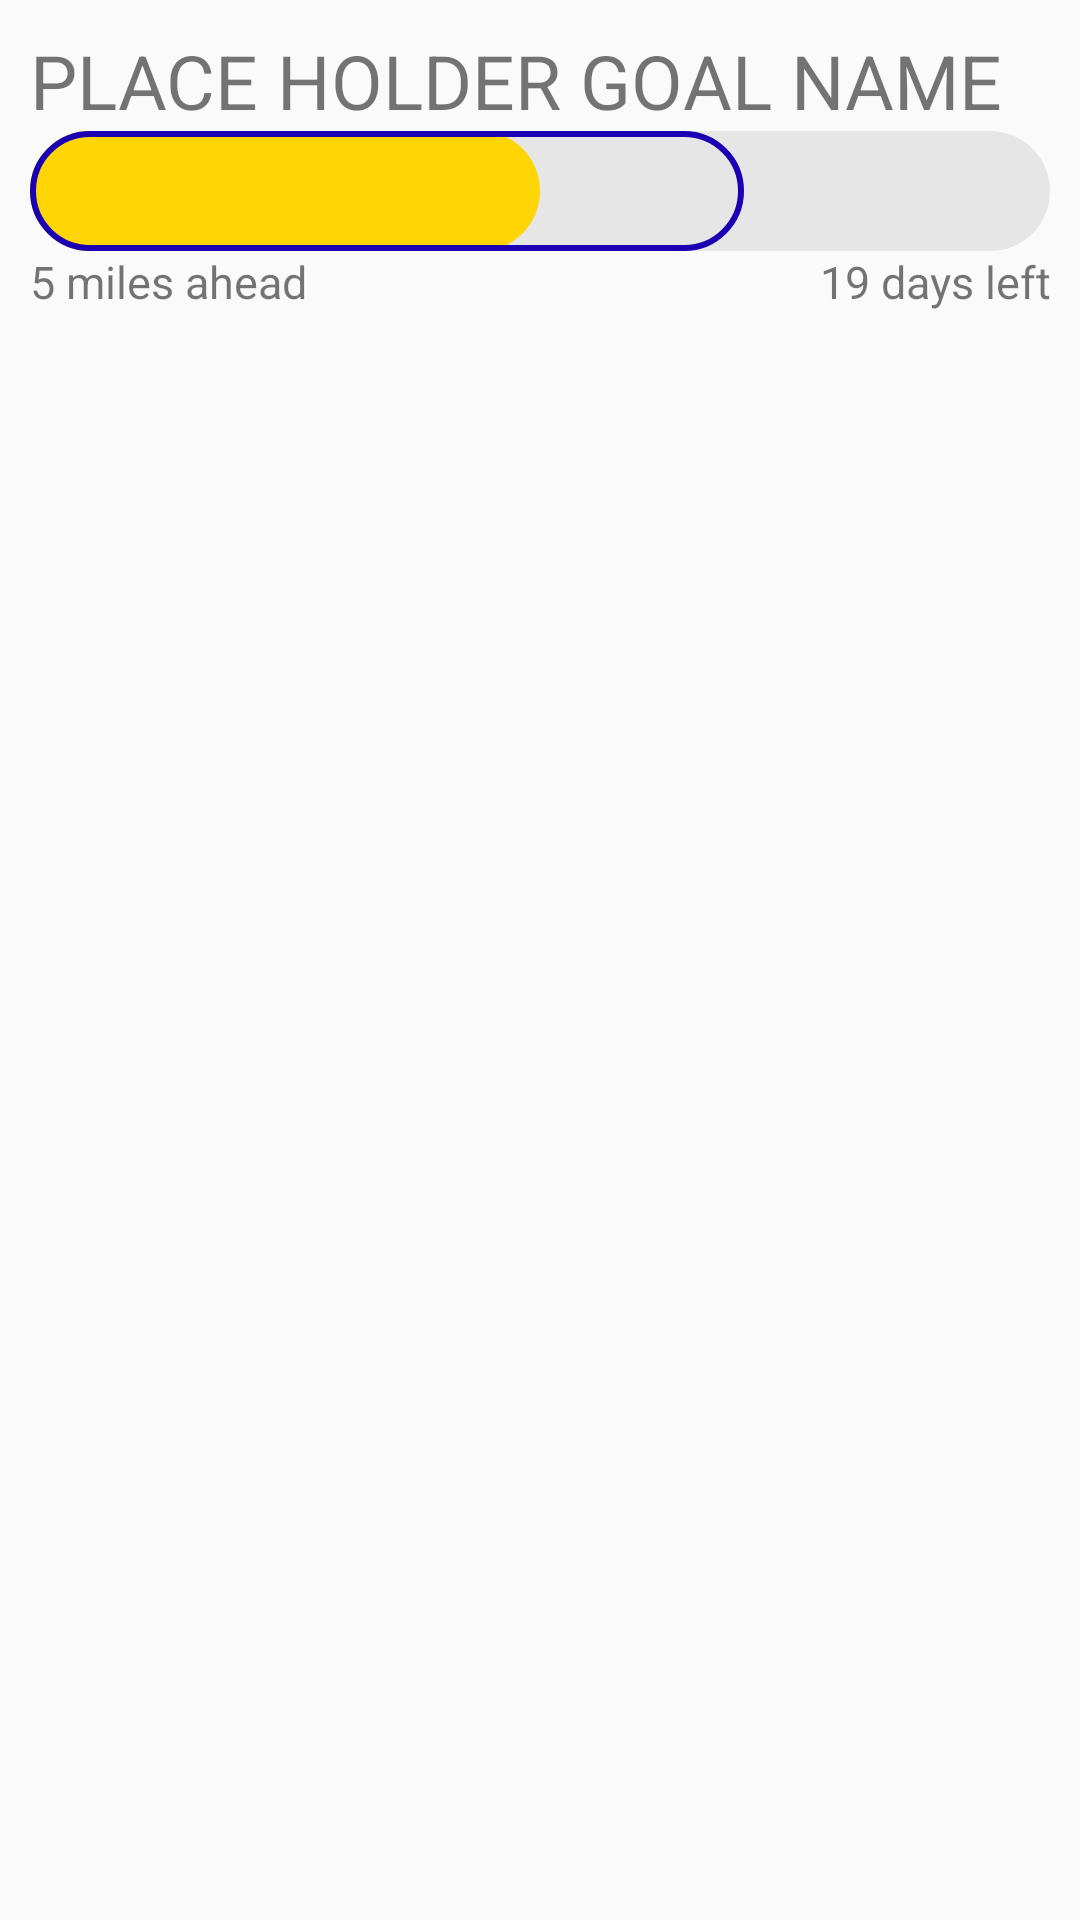

Android layout source for this screen:
<!-- AndroidManifest.xml: application theme AppTheme -->
<!-- res/layout/layout_goal.xml -->
<?xml version="1.0" encoding="utf-8"?>
<LinearLayout android:id="@+id/list_item_goal"
    android:orientation="vertical"
    android:layout_width="match_parent"
    android:layout_height="wrap_content"
    android:padding="10dp"
    android:clickable="false"
    android:background="?android:attr/selectableItemBackground"
    xmlns:android="http://schemas.android.com/apk/res/android">

    <TextView
        android:id="@+id/goal_title"
        android:layout_width="match_parent"
        android:layout_height="wrap_content"
        android:textSize="25sp"
        android:text="PLACE HOLDER GOAL NAME"/>

    <RelativeLayout
        android:layout_width="match_parent"
        android:layout_height="40dp">

        <View
            android:id="@+id/goal_total_bar"
            android:layout_width="match_parent"
            android:layout_height="match_parent"
            android:layout_alignParentStart="true"
            android:layout_alignParentLeft="true"
            android:layout_alignParentTop="true"
            android:background="@drawable/progress_bar_base"/>

        <LinearLayout
            android:layout_width="match_parent"
            android:layout_height="match_parent"
            android:layout_alignParentTop="true">

            <View
                android:id="@+id/progress_bar"
                android:layout_width="0dp"
                android:layout_height="match_parent"
                android:layout_weight="0.5"
                android:background="@drawable/progress_bar_goal" />

            <View
                android:id="@+id/inv_progress_bar"
                android:layout_width="0dp"
                android:layout_height="match_parent"
                android:layout_weight="0.5"/>

        </LinearLayout>

        <LinearLayout
            android:layout_width="match_parent"
            android:layout_height="match_parent"
            android:layout_alignParentTop="true">

            <View
                android:id="@+id/to_date_bar"
                android:layout_width="0dp"
                android:layout_height="match_parent"
                android:layout_weight="0.7"
                android:background="@drawable/progress_bar_time_left"
                android:elevation="1dp" />

            <View
                android:id="@+id/inv_to_date_bar"
                android:layout_width="0dp"
                android:layout_height="match_parent"
                android:layout_weight="0.3" />

        </LinearLayout>

    </RelativeLayout>

    <LinearLayout
        android:layout_width="match_parent"
        android:layout_height="wrap_content">

        <TextView
            android:id="@+id/goal_status"
            android:layout_width="0dp"
            android:layout_height="wrap_content"
            android:layout_weight="0.5"
            android:textAlignment="textStart"
            android:layout_gravity="start"
            android:text="5 miles ahead"
            android:textSize="15sp"/>

        <TextView
            android:id="@+id/days_left"
            android:layout_width="0dp"
            android:layout_height="wrap_content"
            android:layout_weight="0.5"
            android:textAlignment="textEnd"
            android:layout_gravity="end"
            android:text="19 days left"
            android:textSize="15sp"/>


    </LinearLayout>

</LinearLayout>
<!-- resources referenced by this layout -->
<resources>
  <!-- drawable progress_bar_base (drawable) -->
  <?xml version="1.0" encoding="utf-8"?>
  <shape
      xmlns:android="http://schemas.android.com/apk/res/android"
      android:shape="rectangle" >
  
      <solid
          android:color="@color/progress_bar_base"/>
  
      <padding
          android:left="5dp"
          android:top="5dp"
          android:right="5dp"
          android:bottom="5dp"/>
  
      <corners
          android:radius="25dp"/>
  </shape>
  <!-- drawable progress_bar_goal (drawable) -->
  <?xml version="1.0" encoding="utf-8"?>
  <shape
      xmlns:android="http://schemas.android.com/apk/res/android"
      android:shape="rectangle" >
  
      <solid
          android:color="@color/goal_progress_bar"/>
  
      <padding
          android:left="5dp"
          android:top="5dp"
          android:right="5dp"
          android:bottom="5dp"/>
  
      <corners
          android:radius="25dp"/>
  </shape>
  <!-- drawable progress_bar_time_left (drawable) -->
  <?xml version="1.0" encoding="utf-8"?>
  <shape
      xmlns:android="http://schemas.android.com/apk/res/android"
      android:shape="rectangle" >
  
      <stroke android:width="2dp"
          android:color="@color/colorPrimaryDark"/>
  
      <padding
          android:left="5dp"
          android:top="5dp"
          android:right="5dp"
          android:bottom="5dp"/>
  
      <corners
          android:radius="25dp"/>
  </shape>
  <style name="AppTheme" parent="Theme.AppCompat.Light.NoActionBar">
          
          <item name="colorPrimary">@color/colorPrimary</item>
          <item name="colorPrimaryDark">@color/colorPrimaryDark</item>
          <item name="colorAccent">@color/colorAccent</item>
          <item name="windowActionModeOverlay">true</item>
      </style>
  <color name="progress_bar_base">#E6E6E6</color>
  <color name="goal_progress_bar">#FFD505</color>
  <color name="colorPrimaryDark">#1A00B2</color>
  <color name="colorPrimary">#749CFF</color>
  <color name="colorAccent">#FFDF00</color>
</resources>
